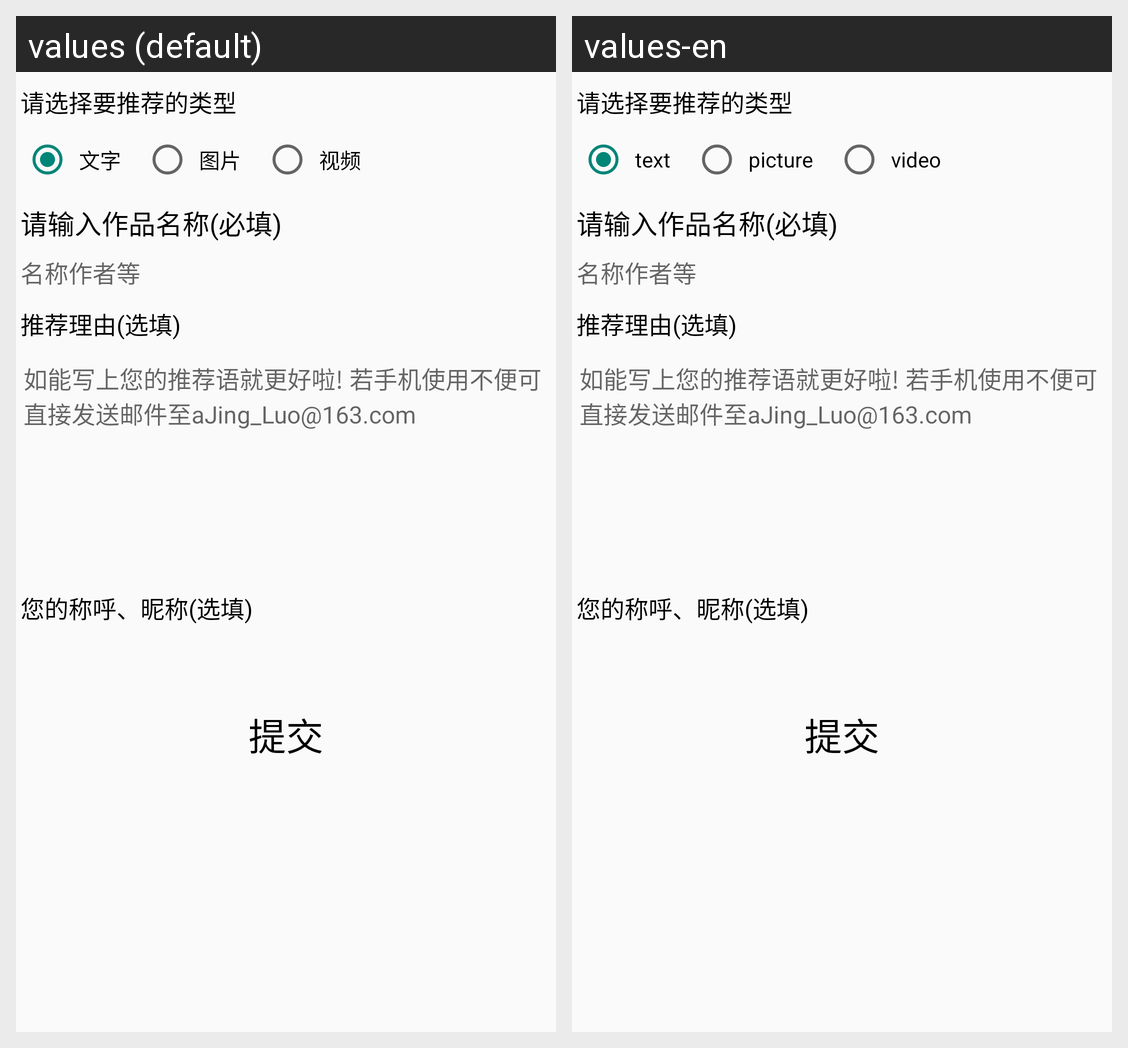

Locale-by-locale string values for the Android screen shown in this grid:
Android screen res/layout/activity_more_recommend.xml rendered under 2 locales, left to right: values (default), values-en. Device: Nexus 5 (rendered at 1080×1920; each locale shown at half size, 540×960, under a caption strip naming it); theme Theme.AppCompat.Light.NoActionBar.
Strings drawn on this screen, with the default value and each locale's value (text and hints the layout hard-codes, and strings that could not be matched under every locale, appear in the picture but are not listed):

textfragment_title
  values: 文字
  values-en: text

picfragment_title
  values: 图片
  values-en: picture

videofragment_title
  values: 视频
  values-en: video
